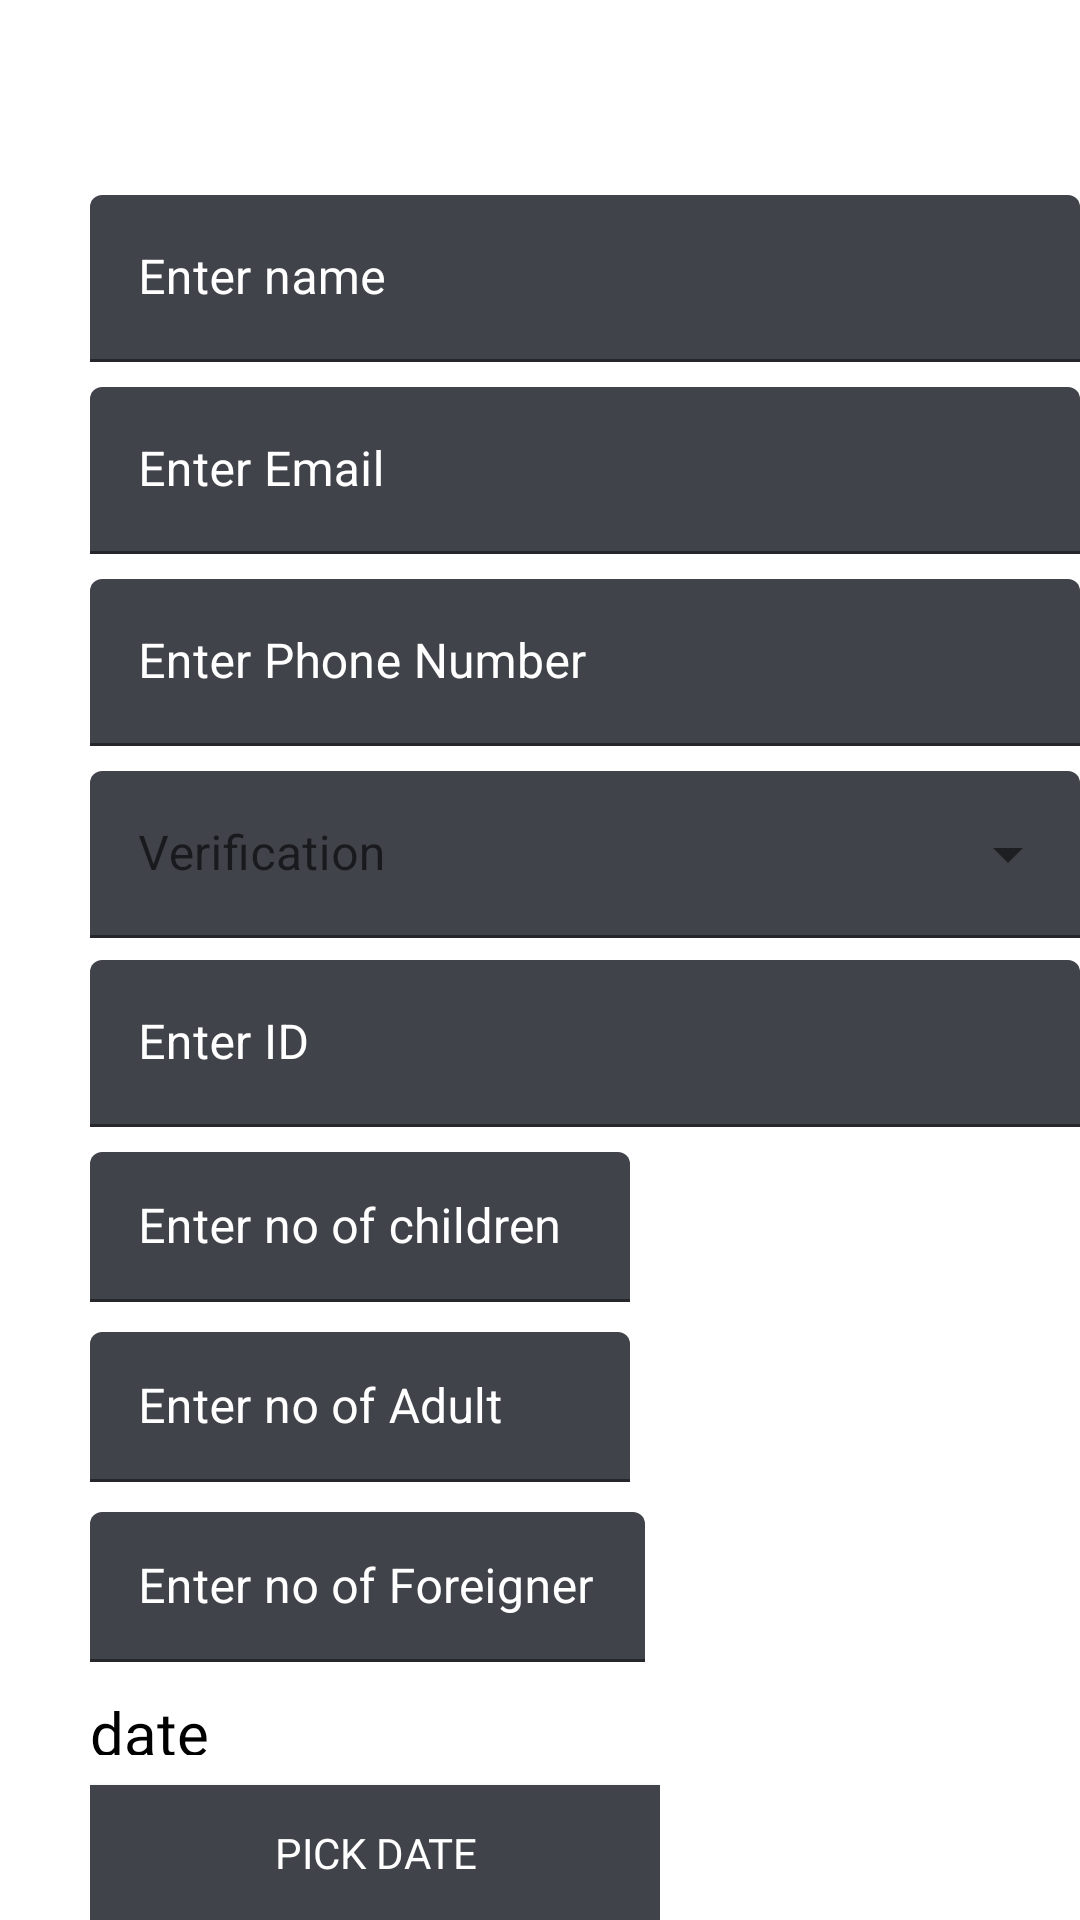

The Android layout XML behind this screen, and the referenced resources:
<!-- AndroidManifest.xml: application theme Theme.Musafir -->
<!-- res/layout/activity_payment_form.xml -->
<?xml version="1.0" encoding="utf-8"?>
<RelativeLayout xmlns:android="http://schemas.android.com/apk/res/android"
    xmlns:app="http://schemas.android.com/apk/res-auto"
    xmlns:tools="http://schemas.android.com/tools"
    android:layout_width="match_parent"
    android:layout_height="match_parent"
    android:background="@color/white"
    tools:context=".Payment_form"
    android:paddingTop="40dp"
    android:orientation="vertical">

    <com.google.android.material.textfield.TextInputLayout
        android:id="@+id/NametextField"
        android:layout_width="349dp"
        android:layout_height="66dp"
        android:layout_marginTop="25dp"
        android:layout_marginLeft="30dp"
        app:boxBackgroundColor="#404349"
        android:hint="Enter name"
        android:textColorHint="#FFFFFF"
        app:boxStrokeColor="@color/black">

        <com.google.android.material.textfield.TextInputEditText
            android:layout_width="match_parent"
            android:layout_height="wrap_content"
            />
    </com.google.android.material.textfield.TextInputLayout>

    <com.google.android.material.textfield.TextInputLayout
        android:id="@+id/EmailtextField"
        android:layout_width="349dp"
        android:layout_height="66dp"
        android:layout_alignParentLeft="true"
        android:layout_marginLeft="30dp"
        android:layout_alignParentTop="true"
        android:layout_marginTop="89dp"
        app:boxBackgroundColor="#404349"
        android:hint="Enter Email"
        android:textColorHint="#FFFFFF"
        app:boxStrokeColor="@color/white">

        <com.google.android.material.textfield.TextInputEditText
            android:layout_width="match_parent"
            android:layout_height="wrap_content"
            />
    </com.google.android.material.textfield.TextInputLayout>


    <com.google.android.material.textfield.TextInputLayout
        android:id="@+id/PhoneNotextField"
        android:layout_width="349dp"
        android:layout_height="66dp"
        android:layout_alignParentLeft="true"
        android:layout_marginLeft="30dp"
        android:layout_alignParentTop="true"
        android:layout_marginTop="153dp"
        app:boxBackgroundColor="#404349"
        android:hint="Enter Phone Number"
        android:textColorHint="#FFFFFF"
        app:boxStrokeColor="@color/white">

        <com.google.android.material.textfield.TextInputEditText
            android:layout_width="match_parent"
            android:layout_height="wrap_content"
            />
    </com.google.android.material.textfield.TextInputLayout>


    <com.google.android.material.textfield.TextInputLayout
        android:id="@+id/menu"
        style="@style/Widget.MaterialComponents.TextInputLayout.FilledBox.ExposedDropdownMenu"
        android:layout_width="349dp"
        android:layout_height="66dp"
        android:layout_marginTop="217dp"
        android:layout_marginLeft="30dp"
        android:hint="Verification"
        app:boxBackgroundColor="#404349"
        >
        <AutoCompleteTextView
            android:id="@+id/menu_item"
            android:layout_width="match_parent"
            android:layout_height="wrap_content"
            android:textColorHint="@color/white"
            android:inputType="none"
            />

    </com.google.android.material.textfield.TextInputLayout>

    <com.google.android.material.textfield.TextInputLayout
        android:id="@+id/IDtextField"
        android:layout_width="349dp"
        android:layout_height="66dp"
        android:layout_marginTop="280dp"
        android:layout_marginLeft="30dp"
        app:boxBackgroundColor="#404349"
        android:hint="Enter ID"
        android:textColorHint="#FFFFFF"
        app:boxStrokeColor="@color/white">

        <com.google.android.material.textfield.TextInputEditText
            android:layout_width="match_parent"
            android:layout_height="wrap_content"
            />
    </com.google.android.material.textfield.TextInputLayout>

    <LinearLayout
        android:layout_width="wrap_content"
        android:layout_height="wrap_content"
        android:orientation="vertical"
        android:layout_marginLeft="30dp"
        android:layout_marginTop="344dp"
        android:gravity="fill">

        <com.google.android.material.textfield.TextInputLayout
            android:id="@+id/childtextField"
            android:layout_width="180dp"
            android:layout_height="wrap_content"
            app:boxBackgroundColor="#404349"
            android:inputType="number"
            android:hint="Enter no of children"
            android:layout_weight="1"
            android:textColorHint="#FFFFFF"
            app:boxStrokeColor="@color/white">

            <com.google.android.material.textfield.TextInputEditText
                android:layout_width="match_parent"
                android:layout_height="wrap_content"
                />
        </com.google.android.material.textfield.TextInputLayout>

        <com.google.android.material.textfield.TextInputLayout
            android:id="@+id/adulttextField"
            android:layout_width="180dp"
            android:layout_height="wrap_content"
            android:layout_marginTop="10dp"
            app:boxBackgroundColor="#404349"
            android:inputType="number"
            android:hint="Enter no of Adult"
            android:layout_weight="1"
            android:textColorHint="#FFFFFF"
            app:boxStrokeColor="@color/white">

            <com.google.android.material.textfield.TextInputEditText
                android:layout_width="match_parent"
                android:layout_height="wrap_content"
                />
        </com.google.android.material.textfield.TextInputLayout>

        <com.google.android.material.textfield.TextInputLayout
            android:id="@+id/foreignertextField"
            android:layout_width="185dp"
            android:layout_height="wrap_content"
            android:layout_marginTop="10dp"
            app:boxBackgroundColor="#404349"
            android:inputType="number"
            android:hint="Enter no of Foreigner"
            android:layout_weight="1"
            android:textColorHint="#FFFFFF"
            app:boxStrokeColor="@color/white">

            <com.google.android.material.textfield.TextInputEditText
                android:layout_width="match_parent"
                android:layout_height="wrap_content"
                />
        </com.google.android.material.textfield.TextInputLayout>

        <TextView
            android:id="@+id/date_text"
            android:layout_width="wrap_content"
            android:layout_height="wrap_content"
            android:layout_weight="1"
            android:text="date"
            android:textSize="20sp"
            android:textColor="@color/black"
            android:fontFamily="@font/rubik_regular"
            android:layout_marginTop="10dp"
            />
        <androidx.appcompat.widget.AppCompatButton
            android:id="@+id/datebtn"
            android:layout_width="190dp"
            android:layout_height="45dp"
            android:text="Pick Date"
            android:layout_marginTop="10dp"
            android:fontFamily="@font/inter_bold"
            android:textColor="#FFFFFF"
            android:background="#404349"
            />


    </LinearLayout>
    <androidx.appcompat.widget.AppCompatButton
        android:id="@+id/paymentbtn"
        android:layout_width="320dp"
        android:layout_height="45dp"
        android:layout_centerHorizontal="true"
        android:layout_alignParentTop="true"
        android:layout_marginTop="720dp"
        android:text="Book Tickets ->"
        android:fontFamily="@font/inter_bold"
        android:textColor="#2989E1"
        android:background="@drawable/frame_2"
        />




</RelativeLayout>
<!-- resources referenced by this layout -->
<resources>
  <color name="black">#FF000000</color>
  <color name="white">#FFFFFFFF</color>
  <!-- drawable frame_2 (drawable) -->
  <?xml version="1.0" encoding="utf-8"?>
  <vector
      xmlns:android="http://schemas.android.com/apk/res/android"
      xmlns:aapt="http://schemas.android.com/aapt"
      android:width="321dp"
      android:height="46dp"
      android:viewportWidth="321"
      android:viewportHeight="46"
      >
      <group>
          <clip-path
              android:pathData="M4.5 0.5H316.5C318.709 0.5 320.5 2.29086 320.5 4.5V41.5C320.5 43.7091 318.709 45.5 316.5 45.5H4.5C2.29086 45.5 0.5 43.7091 0.5 41.5V4.5C0.5 2.29086 2.29086 0.5 4.5 0.5Z"
              />
      </group>
      <path
          android:pathData="M4.5 0.5H316.5C318.709 0.5 320.5 2.29086 320.5 4.5V41.5C320.5 43.7091 318.709 45.5 316.5 45.5H4.5C2.29086 45.5 0.5 43.7091 0.5 41.5V4.5C0.5 2.29086 2.29086 0.5 4.5 0.5Z"
          android:strokeWidth="1"
          android:strokeColor="#2989E1"
          />
  </vector>
  <style name="Theme.Musafir" parent="Theme.MaterialComponents.DayNight.NoActionBar">
          
          <item name="colorPrimary">@color/purple_500</item>
          <item name="colorPrimaryVariant">@color/purple_700</item>
          <item name="colorOnPrimary">@color/white</item>
          
          <item name="colorSecondary">@color/teal_200</item>
          <item name="colorSecondaryVariant">@color/teal_700</item>
          <item name="colorOnSecondary">@color/black</item>
          
          <item name="android:statusBarColor">?attr/colorPrimaryVariant</item>
          
      </style>
  <color name="purple_500">#FF6200EE</color>
  <color name="purple_700">#FF3700B3</color>
  <color name="teal_200">#FF03DAC5</color>
  <color name="teal_700">#FF018786</color>
</resources>
